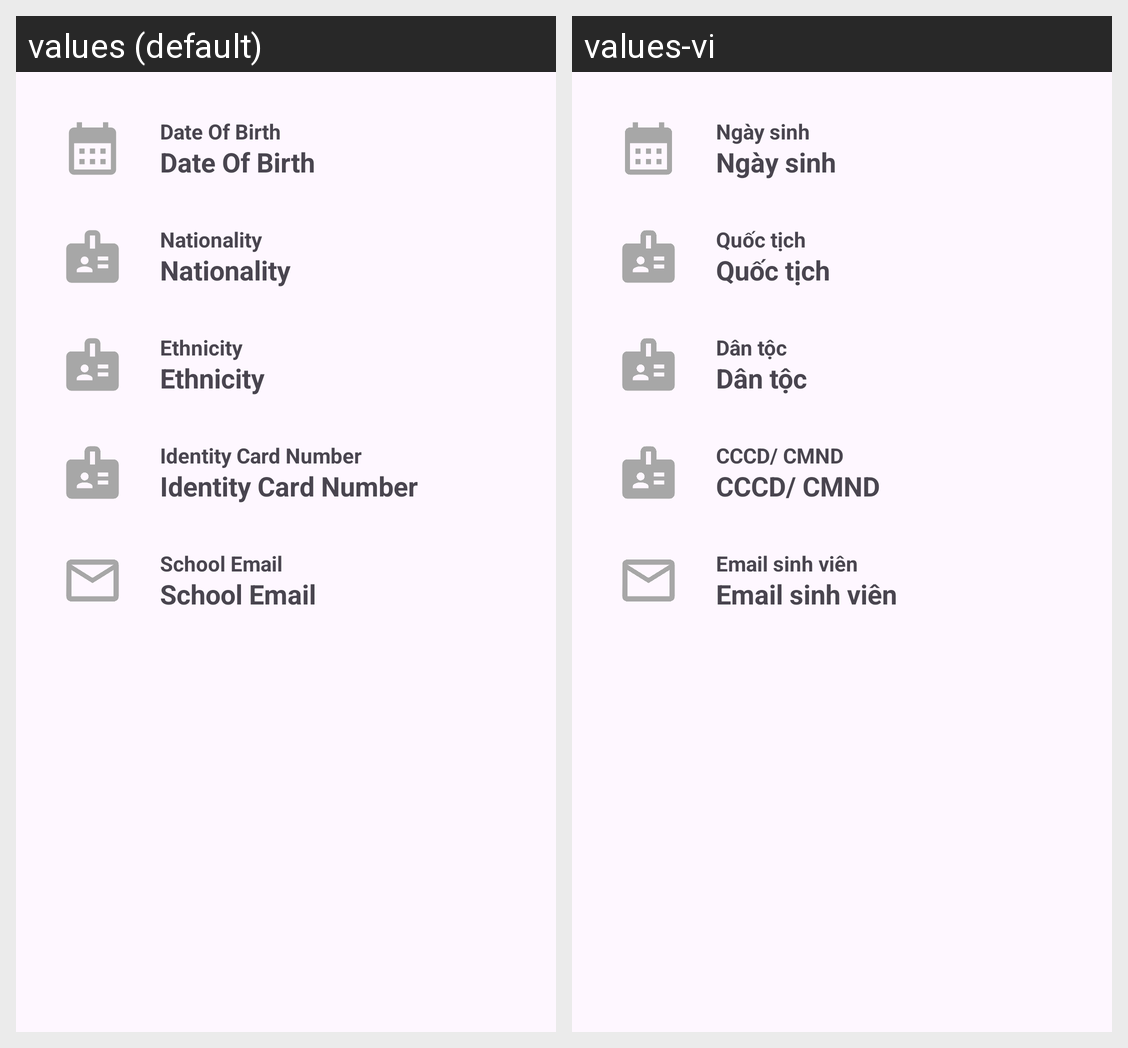

The Android screen above is rendered under two locales of the same app. Produce the string resources it draws, with the default and per-locale values.
Android screen res/layout/fragment_information__detail.xml rendered under 2 locales, left to right: values (default), values-vi. Device: Nexus 5 (rendered at 1080×1920; each locale shown at half size, 540×960, under a caption strip naming it); theme Theme.Login_Portal.
Strings drawn on this screen, with the default value and each locale's value (text and hints the layout hard-codes, and strings that could not be matched under every locale, appear in the picture but are not listed):

infor_student_frag_date_of_birth
  values: Date Of Birth
  values-vi: Ngày sinh

infor_student_frag_nationality
  values: Nationality
  values-vi: Quốc tịch

infor_student_frag_ethnicity
  values: Ethnicity
  values-vi: Dân tộc

infor_student_frag_identity_card_number
  values: Identity Card Number
  values-vi: CCCD/ CMND

infor_student_frag_email
  values: School Email
  values-vi: Email sinh viên
